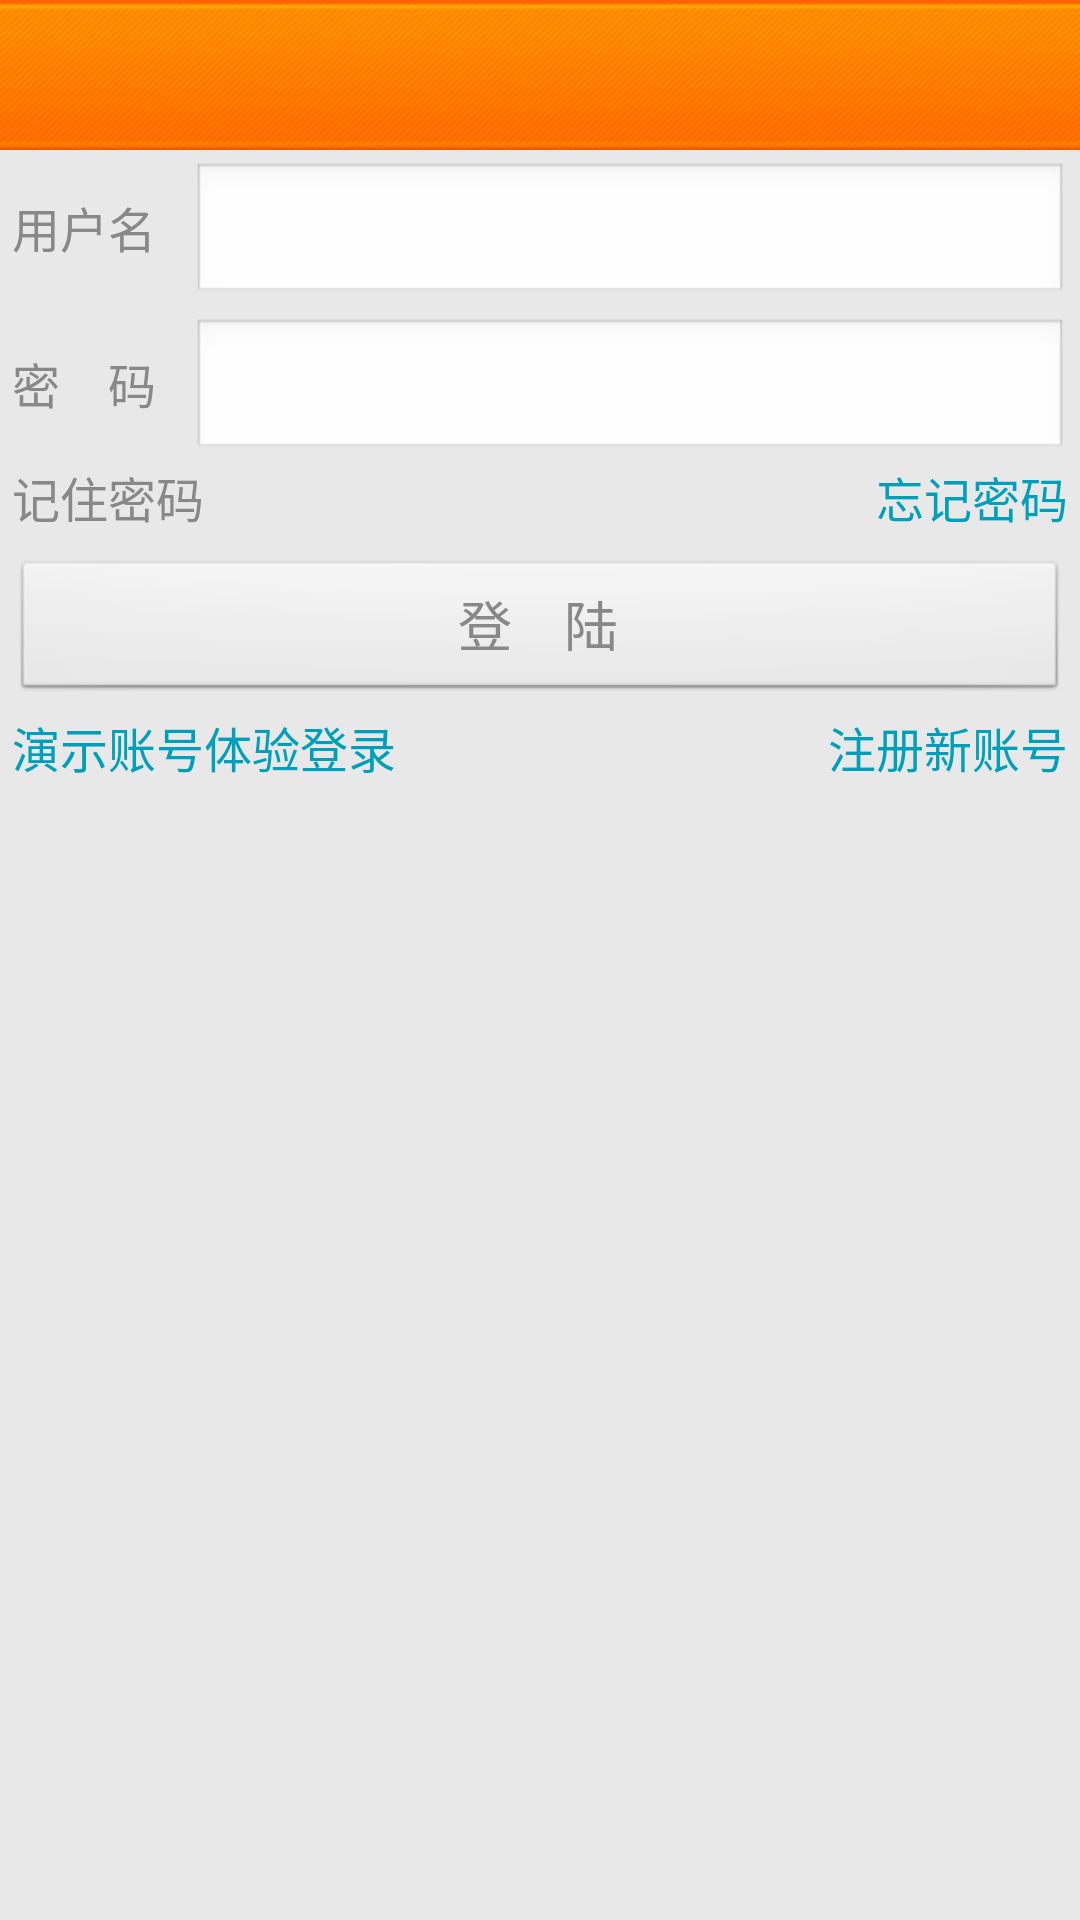

The Android layout XML behind this screen, and the referenced resources:
<!-- AndroidManifest.xml: application theme android:Theme.NoTitleBar.Fullscreen -->
<!-- res/layout/frag_account_login.xml -->
<LinearLayout xmlns:android="http://schemas.android.com/apk/res/android"
    android:layout_width="match_parent"
    android:layout_height="match_parent"
    android:background="@drawable/main_bg"
    android:orientation="vertical" >

	<RelativeLayout android:layout_width="match_parent"
	    android:layout_height="50dp"
	    android:background="@drawable/title_bg">
	    <TextView android:layout_width="wrap_content"
	        android:layout_height="wrap_content"
	        android:layout_centerInParent="true"
	        android:textSize="20sp"
	        android:textColor="#fff"/>
	</RelativeLayout>
	
	<LinearLayout android:layout_width="match_parent"
	    android:layout_height="wrap_content"
	    android:layout_margin="4dp"
	    android:orientation="vertical">
	    <LinearLayout android:layout_width="match_parent"
			android:layout_height="wrap_content"
			android:orientation="horizontal">
	        <TextView android:layout_width="60dp"
	            android:layout_height="wrap_content"
	            android:textSize="16sp"
	            android:textColor="@color/font_default"
	            android:text="用户名"/>
	        <EditText android:layout_width="match_parent"
	            android:layout_height="wrap_content"
	            />
	    </LinearLayout>
	    <LinearLayout android:layout_width="match_parent"
			android:layout_height="wrap_content"
			android:layout_marginTop="4dp"
			android:orientation="horizontal">
	        <TextView android:layout_width="60dp"
	            android:layout_height="wrap_content"
	            android:textSize="16sp"
	            android:textColor="@color/font_default"
	            android:text="密    码"/>
	        <EditText android:layout_width="match_parent"
	            android:layout_height="wrap_content"
	            />
	    </LinearLayout>
	    <RelativeLayout android:layout_width="match_parent"
	        android:layout_height="wrap_content">
	        <CheckBox android:id="@+id/remeber"
	            android:layout_width="wrap_content"
	            android:layout_height="wrap_content"
	            android:layout_centerVertical="true"
	            android:textSize="16sp"
	            android:layout_alignParentLeft="true"
	            android:textColor="@color/font_default"
	            android:button="@drawable/custom_checkbox_bg"
	            android:text="记住密码"/>
	        <TextView android:layout_width="wrap_content"
	            android:layout_height="wrap_content"
	            android:layout_alignParentRight="true"
	            android:layout_centerVertical="true"
	            android:textSize="16sp"
	            android:textColor="@color/font_blue"
	            android:text="忘记密码"/>
	    </RelativeLayout>
	    <Button android:id="@+id/login"
	        android:layout_width="match_parent"
	        android:layout_height="wrap_content"
	        android:layout_marginTop="9dp"
	        android:textSize="18sp"
	        android:textColor="@color/font_default"
	        android:text="登    陆"/>
	    <RelativeLayout android:layout_width="match_parent"
	        android:layout_height="wrap_content"
	        android:layout_marginTop="3dp">
	        <TextView android:id="@+id/register"
	            android:layout_width="wrap_content"
	            android:layout_height="wrap_content"
	            android:layout_alignParentRight="true"
	            android:layout_centerVertical="true"
	            android:textSize="16sp"
	            android:textColor="@color/font_blue"
	            android:text="注册新账号"/>

	        <TextView android:layout_width="wrap_content"
	            android:layout_height="wrap_content"
	            android:layout_alignParentLeft="true"
	            android:layout_centerVertical="true"
	            android:textSize="16sp"
	            android:textColor="@color/font_blue"
	            android:text="演示账号体验登录"/>

	    </RelativeLayout>
	</LinearLayout>
</LinearLayout>
<!-- resources referenced by this layout -->
<resources>
  <color name="font_blue">#009fbb</color>
  <color name="font_default">#888888</color>
  <!-- drawable custom_checkbox_bg (drawable) -->
  <?xml version="1.0" encoding="utf-8"?>
  
       <selector  xmlns:android="http://schemas.android.com/apk/res/android">
       <item android:state_checked="false" android:drawable="@drawable/checkbox_off" />
       <item android:state_checked="true" android:drawable="@drawable/checkbox_on" />
       <item android:drawable="@drawable/checkbox_off" /> 
  </selector>
  <!-- drawable title_bg: png bitmap (drawable-hdpi, 7376 bytes) -->
</resources>
